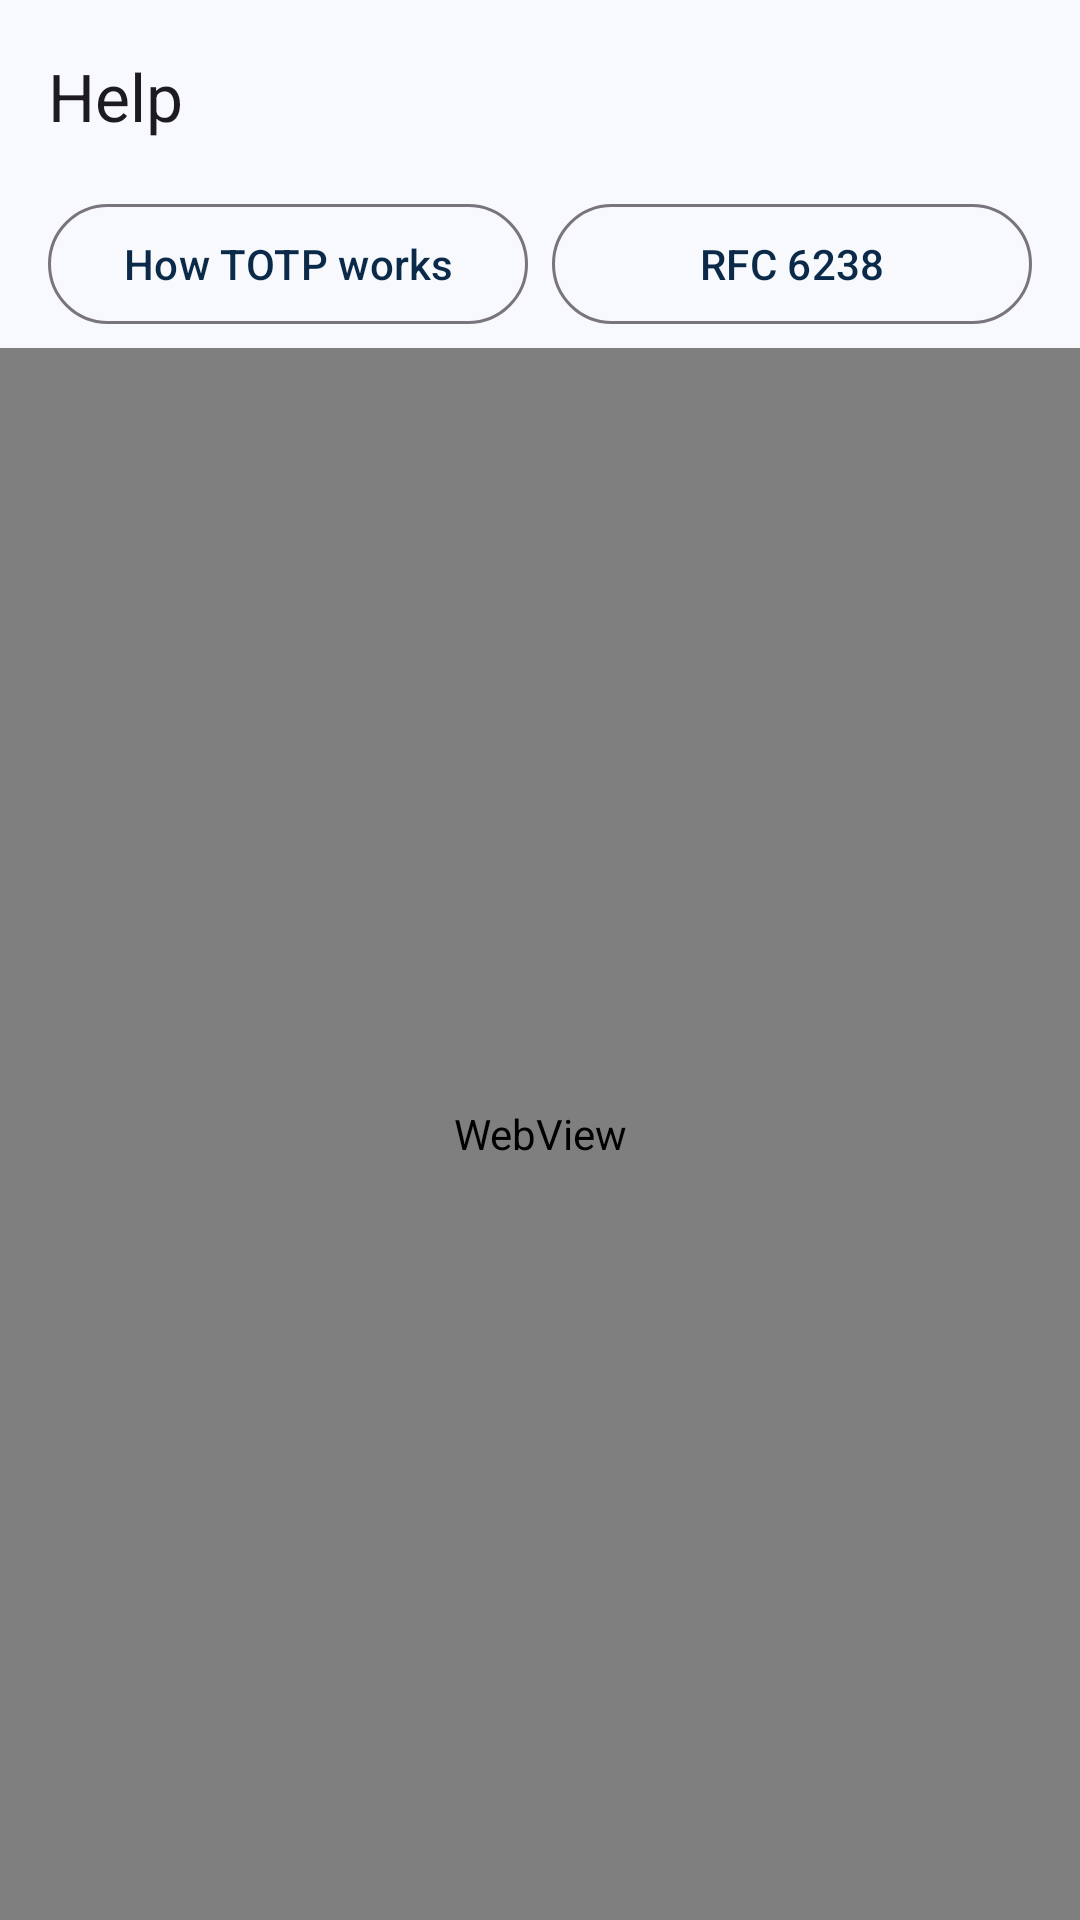

The Android layout XML behind this screen, and the referenced resources:
<!-- AndroidManifest.xml: application theme Theme.SecureAuthSimulator -->
<!-- res/layout/activity_help.xml -->
<?xml version="1.0" encoding="utf-8"?>
<LinearLayout xmlns:android="http://schemas.android.com/apk/res/android"
    xmlns:app="http://schemas.android.com/apk/res-auto"
    xmlns:tools="http://schemas.android.com/tools"
    android:id="@+id/help_root"
    android:layout_width="match_parent"
    android:layout_height="match_parent"
    android:orientation="vertical"
    tools:context=".ui.HelpActivity">

    <com.google.android.material.appbar.MaterialToolbar
        android:id="@+id/toolbar"
        android:layout_width="match_parent"
        android:layout_height="?attr/actionBarSize"
        app:title="@string/help_title" />

    
    <LinearLayout
        android:layout_width="match_parent"
        android:layout_height="wrap_content"
        android:orientation="horizontal"
        android:paddingStart="16dp"
        android:paddingEnd="16dp">

        <com.google.android.material.button.MaterialButton
            android:id="@+id/button_help_totp"
            style="@style/Widget.Material3.Button.OutlinedButton"
            android:layout_width="0dp"
            android:layout_height="wrap_content"
            android:layout_weight="1"
            android:minHeight="48dp"
            android:text="@string/button_help_totp" />

        <com.google.android.material.button.MaterialButton
            android:id="@+id/button_help_rfc"
            style="@style/Widget.Material3.Button.OutlinedButton"
            android:layout_width="0dp"
            android:layout_height="wrap_content"
            android:layout_marginStart="8dp"
            android:layout_weight="1"
            android:minHeight="48dp"
            android:text="@string/button_help_rfc" />
    </LinearLayout>

    <com.google.android.material.progressindicator.LinearProgressIndicator
        android:id="@+id/progress_page"
        android:layout_width="match_parent"
        android:layout_height="wrap_content"
        android:contentDescription="@string/cd_help_progress"
        android:max="100"
        android:visibility="invisible" />

    <FrameLayout
        android:layout_width="match_parent"
        android:layout_height="0dp"
        android:layout_weight="1">

        <WebView
            android:id="@+id/web_view"
            android:layout_width="match_parent"
            android:layout_height="match_parent" />

        <TextView
            android:id="@+id/text_error"
            android:layout_width="match_parent"
            android:layout_height="wrap_content"
            android:layout_gravity="center"
            android:background="?attr/colorSurface"
            android:gravity="center"
            android:padding="24dp"
            android:text="@string/help_load_error"
            android:textAppearance="@style/TextAppearance.SecureAuth.Body"
            android:visibility="gone" />
    </FrameLayout>
</LinearLayout>
<!-- resources referenced by this layout -->
<resources>
  <string name="button_help_rfc">RFC 6238</string>
  <string name="button_help_totp">How TOTP works</string>
  <string name="cd_help_progress">Page loading</string>
  <string name="help_load_error">The page could not be loaded. Check your connection and try again.</string>
  <string name="help_title">Help</string>
  <style name="TextAppearance.SecureAuth.Body" parent="TextAppearance.Material3.BodyLarge">
          <item name="android:textColor">?attr/colorOnSurface</item>
      </style>
  <style name="Theme.SecureAuthSimulator" parent="Base.Theme.SecureAuthSimulator" />
  <style name="Base.Theme.SecureAuthSimulator" parent="Theme.Material3.DayNight.NoActionBar">
          <item name="colorPrimary">@color/navy_primary</item>
          <item name="colorOnPrimary">@color/navy_on_primary</item>
          <item name="colorPrimaryContainer">@color/navy_primary_container</item>
          <item name="colorOnPrimaryContainer">@color/navy_on_primary_container</item>
          <item name="colorSecondary">@color/teal_secondary</item>
          <item name="colorOnSecondary">@color/teal_on_secondary</item>
          <item name="colorSecondaryContainer">@color/teal_secondary_container</item>
          <item name="colorOnSecondaryContainer">@color/teal_on_secondary_container</item>
          <item name="colorSurface">@color/surface_base</item>
          <item name="colorOnSurface">@color/on_surface_base</item>
          <item name="android:colorBackground">@color/surface_base</item>
          <item name="colorOnBackground">@color/on_surface_base</item>
          <item name="colorError">@color/error_base</item>
      </style>
  <color name="navy_primary">#FF0B2A4A</color>
  <color name="navy_on_primary">#FFFFFFFF</color>
  <color name="navy_primary_container">#FFD3E4FF</color>
  <color name="navy_on_primary_container">#FF001C38</color>
  <color name="teal_secondary">#FF00796B</color>
  <color name="teal_on_secondary">#FFFFFFFF</color>
  <color name="teal_secondary_container">#FFB2F0E4</color>
  <color name="teal_on_secondary_container">#FF00201B</color>
  <color name="surface_base">#FFF7F9FC</color>
  <color name="on_surface_base">#FF191C20</color>
  <color name="error_base">#FFBA1A1A</color>
</resources>
